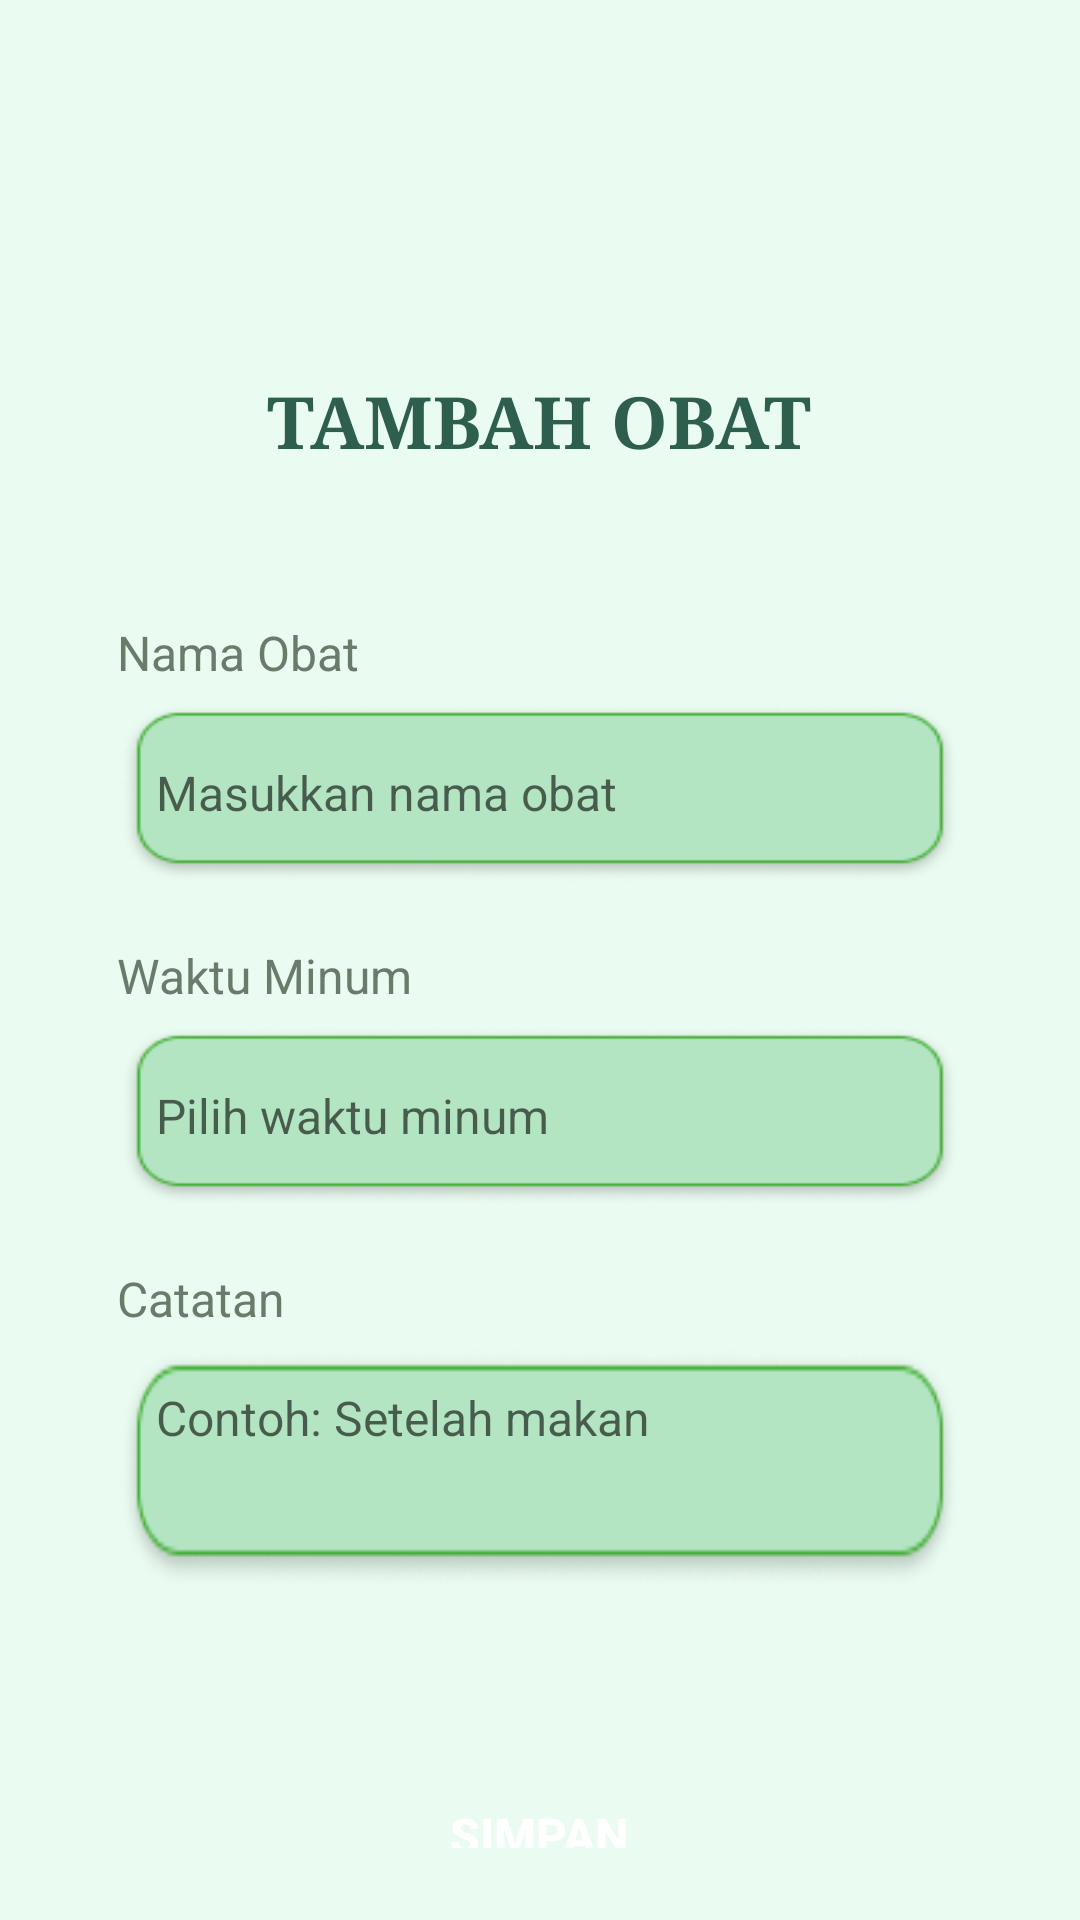

Layout XML and referenced resources for this Android screen:
<!-- AndroidManifest.xml: application theme Theme.PengingatObat -->
<!-- res/layout/activity_add_medicine.xml -->
<?xml version="1.0" encoding="utf-8"?>

<ScrollView xmlns:android="http://schemas.android.com/apk/res/android"
    android:layout_width="match_parent"
    android:layout_height="match_parent"
    android:background="#EAFBF1"
    android:padding="24dp">

    <LinearLayout
        android:layout_width="match_parent"
        android:layout_height="wrap_content"
        android:orientation="vertical"
        android:gravity="center_horizontal">

        
        <TextView
            android:id="@+id/tv_title"
            android:layout_width="wrap_content"
            android:layout_height="wrap_content"
            android:text="@string/title_add_medicine"
            android:textSize="24sp"
            android:textStyle="bold"
            android:textColor="#2E5E4E"
            android:fontFamily="serif"
            android:layout_marginTop="100dp"
            android:layout_marginBottom="50dp" />

        
        <TextView
            android:id="@+id/label_name"
            android:layout_width="match_parent"
            android:layout_height="wrap_content"
            android:text="@string/label_medicine_name"
            android:textColor="#6B7B6B"
            android:textSize="16sp"
            android:layout_marginStart="10dp"
            android:layout_marginBottom="6dp"
            android:labelFor="@id/input_name" />

        <EditText
            android:id="@+id/input_name"
            android:layout_width="280dp"
            android:layout_height="60dp"
            android:background="@drawable/catatan"
            android:padding="12dp"
            android:textColor="#2E5E4E"
            android:textSize="16sp"
            android:inputType="textPersonName"
            android:hint="@string/hint_medicine_name" />

        
        <TextView
            android:id="@+id/label_time"
            android:layout_width="match_parent"
            android:layout_height="wrap_content"
            android:text="@string/label_medicine_time"
            android:textColor="#6B7B6B"
            android:textSize="16sp"
            android:layout_marginStart="10dp"
            android:layout_marginTop="20dp"
            android:layout_marginBottom="6dp"
            android:labelFor="@id/input_time" />

        <EditText
            android:id="@+id/input_time"
            android:layout_width="280dp"
            android:layout_height="60dp"
            android:background="@drawable/catatan"
            android:padding="12dp"
            android:textColor="#2E5E4E"
            android:textSize="16sp"
            android:inputType="none"
            android:hint="@string/hint_medicine_time"
            android:focusable="true"
            android:clickable="true" />

        
        <TextView
            android:id="@+id/label_note"
            android:layout_width="match_parent"
            android:layout_height="wrap_content"
            android:text="@string/label_note"
            android:textColor="#6B7B6B"
            android:textSize="16sp"
            android:layout_marginStart="10dp"
            android:layout_marginTop="20dp"
            android:layout_marginBottom="6dp"
            android:labelFor="@id/input_note" />

        <EditText
            android:id="@+id/input_note"
            android:layout_width="280dp"
            android:layout_height="80dp"
            android:background="@drawable/catatan2"
            android:padding="12dp"
            android:textColor="#2E5E4E"
            android:textSize="16sp"
            android:gravity="top"
            android:hint="@string/hint_note"
            android:inputType="textMultiLine" />

        
        <Button
            android:id="@+id/btn_save"
            android:layout_width="201dp"
            android:layout_height="48dp"
            android:layout_marginTop="58dp"
            android:background="@drawable/simpan"
            android:text="@string/button_save"
            android:textColor="#FFFFFF"
            android:textSize="16sp"
            android:textStyle="bold" />

    </LinearLayout>
</ScrollView>
<!-- resources referenced by this layout -->
<resources>
  <!-- drawable catatan: png bitmap (drawable, 5016 bytes) -->
  <!-- drawable catatan2: png bitmap (drawable, 4729 bytes) -->
  <string name="button_save">SIMPAN</string>
  <string name="hint_medicine_name">Masukkan nama obat</string>
  <string name="hint_medicine_time">Pilih waktu minum</string>
  <string name="hint_note">Contoh: Setelah makan</string>
  <string name="label_medicine_name">Nama Obat</string>
  <string name="label_medicine_time">Waktu Minum</string>
  <string name="label_note">Catatan</string>
  <string name="title_add_medicine">TAMBAH OBAT</string>
  <style name="Theme.PengingatObat" parent="Theme.MaterialComponents.DayNight.NoActionBar">
          
          <item name="colorPrimary">@color/green_primary</item>
          <item name="colorPrimaryVariant">@color/green_dark</item>
          <item name="colorOnPrimary">@android:color/white</item>
          <item name="colorSecondary">@color/green_accent</item>
  
          
          <item name="android:statusBarColor">@color/green_dark</item>
          <item name="android:navigationBarColor">@color/bg_light_green</item>
      </style>
  <color name="green_primary">#7AD1A0</color>
  <color name="green_dark">#3D6633</color>
  <color name="green_accent">#66C18C</color>
  <color name="bg_light_green">#EAFBF1</color>
</resources>
